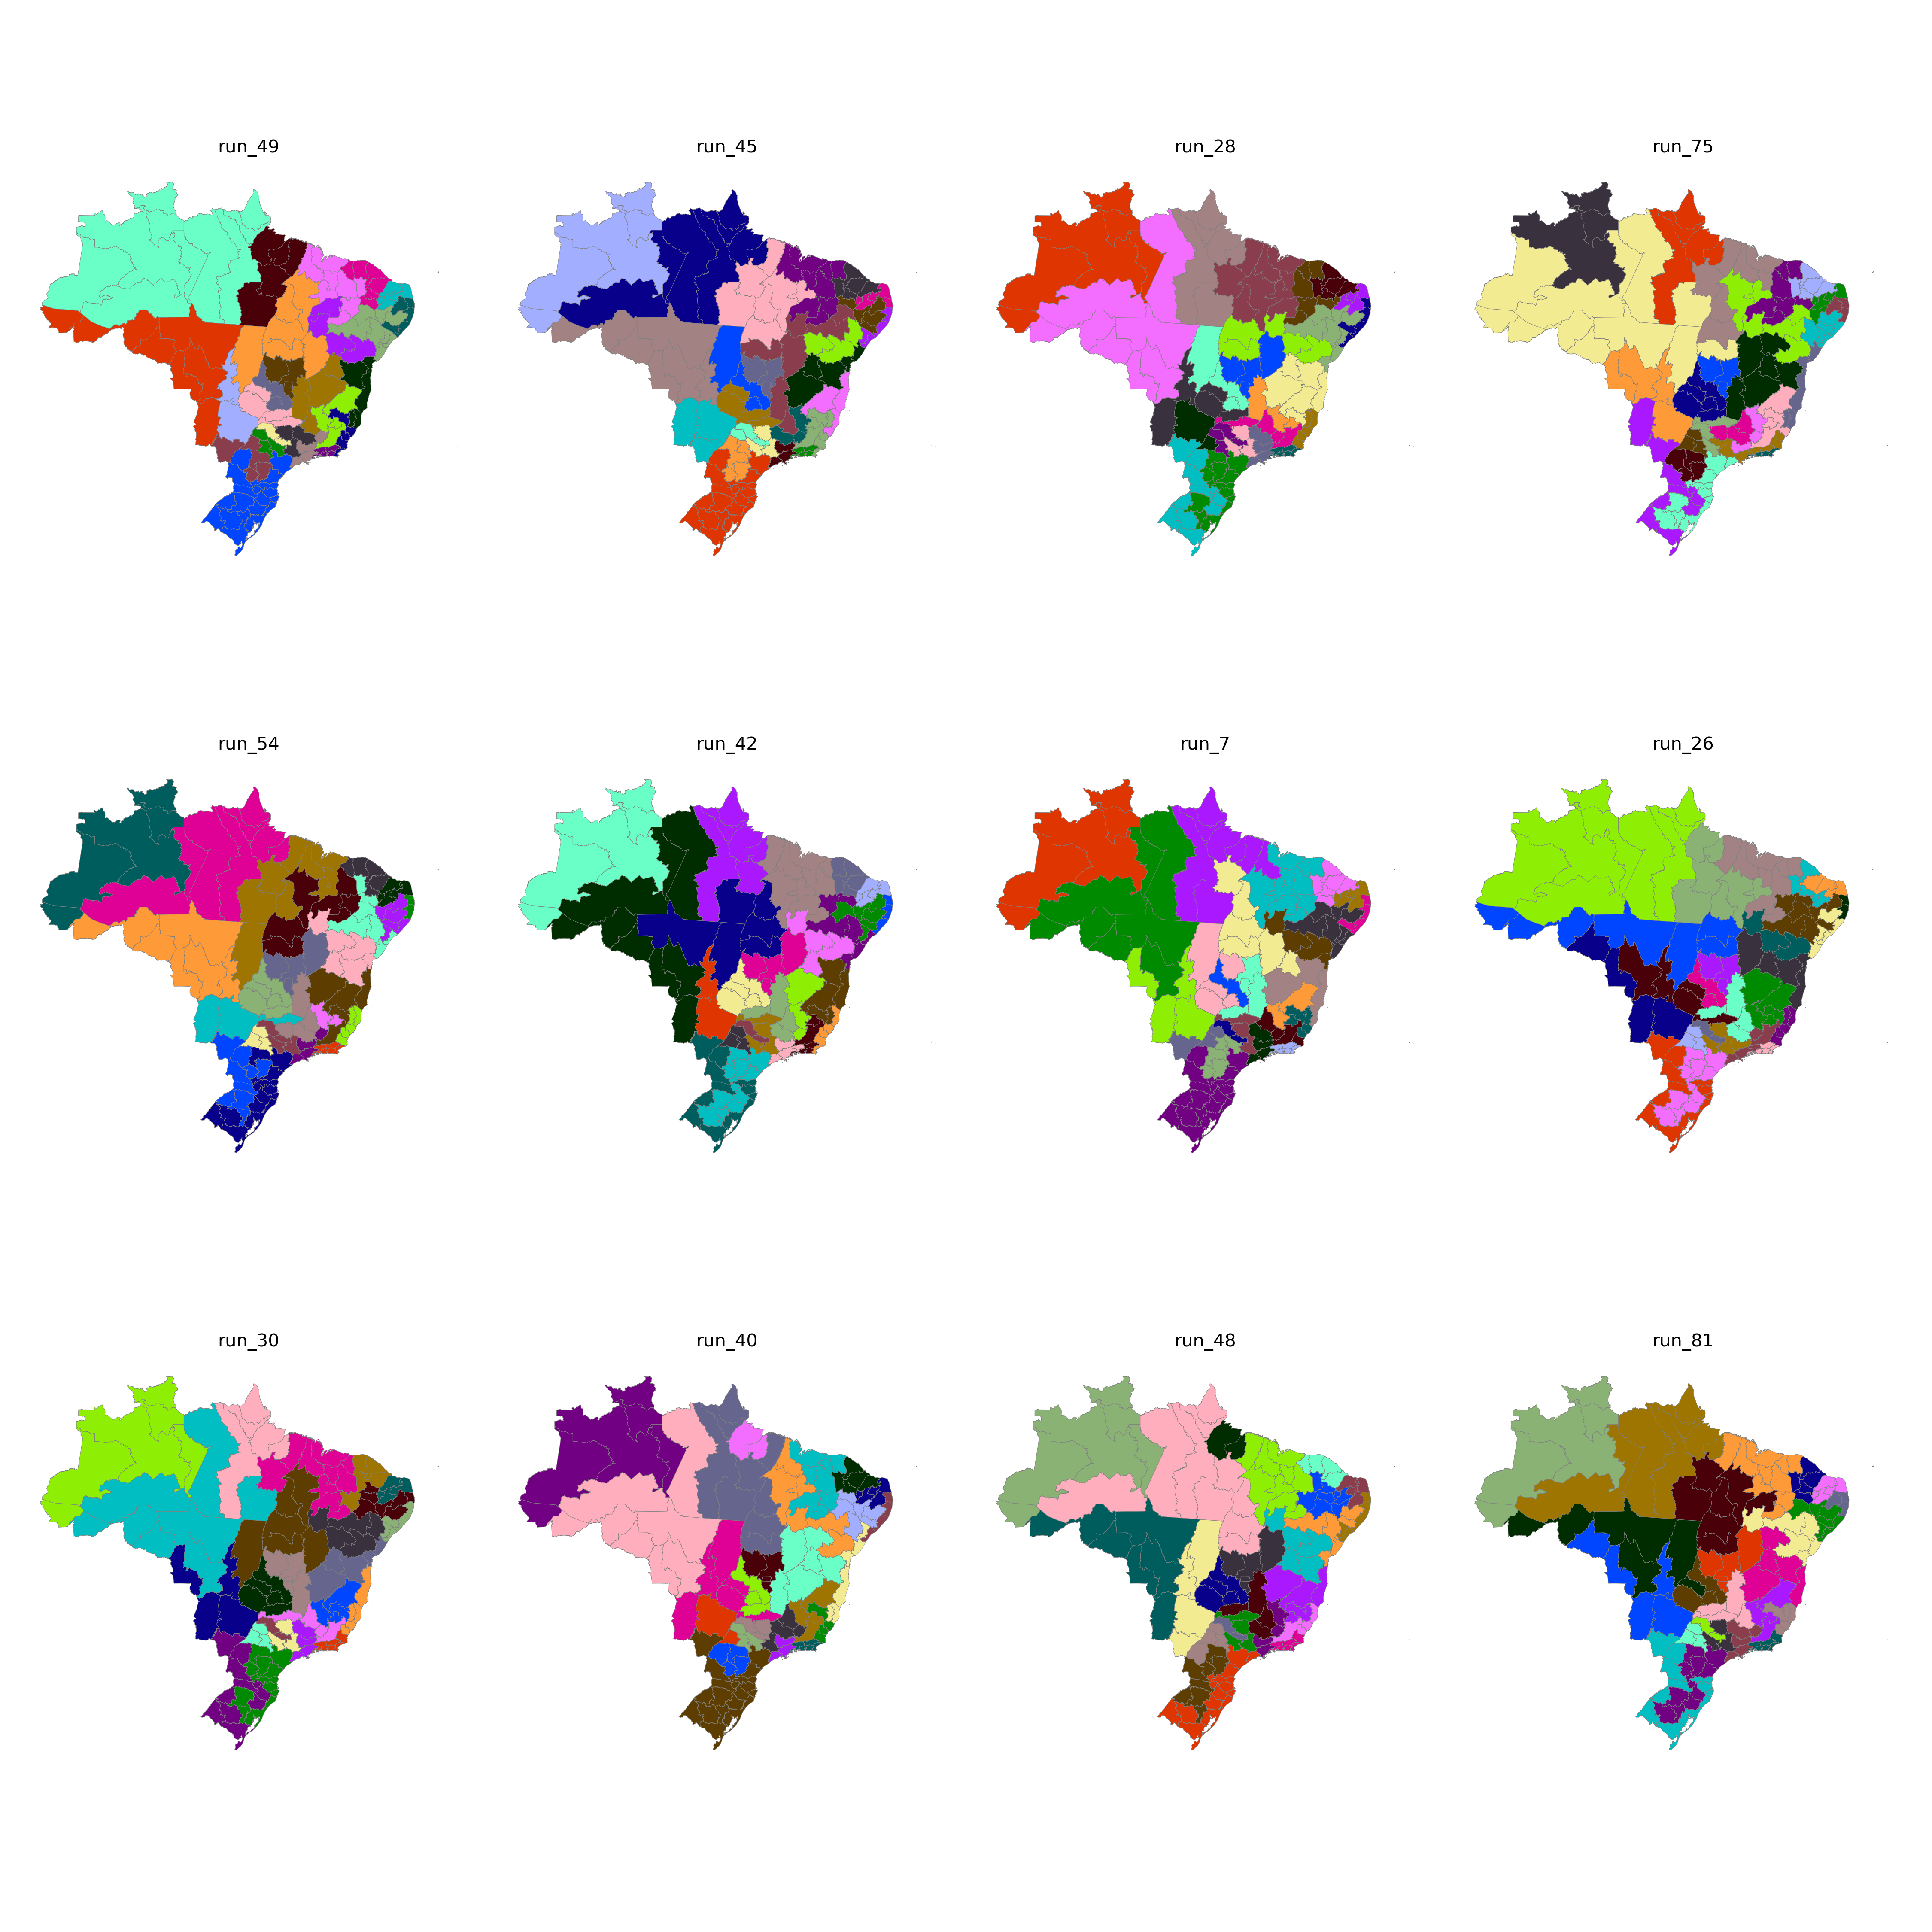

The data file committed next to this chart (first rows):
CD_RGINT, cluster
1101, 10
1102, 10
1201, 10
1202, 12
1301, 12
1302, 12
1303, 14
1304, 12
1401, 12
1402, 12
1501, 13
1502, 5
1503, 14
1504, 14
1505, 14
1506, 14
1507, 13
1601, 14
1602, 14
1701, 14
1702, 14
1703, 14
2101, 5
2102, 5
2103, 5
2104, 5
2105, 5
2201, 5
2202, 5
2203, 18
2204, 5
2205, 17
2206, 5
2301, 18
2302, 18
2303, 19
2304, 19
2305, 18
2306, 18
2401, 2
2402, 2
2403, 2
2501, 15
2502, 15
2503, 2
2504, 2
2601, 15
2602, 19
2603, 19
2604, 19
2701, 16
2702, 19
2801, 16
2802, 17
2901, 16
2902, 16
2903, 16
2904, 24
2905, 24
2906, 25
... 73 more rows
